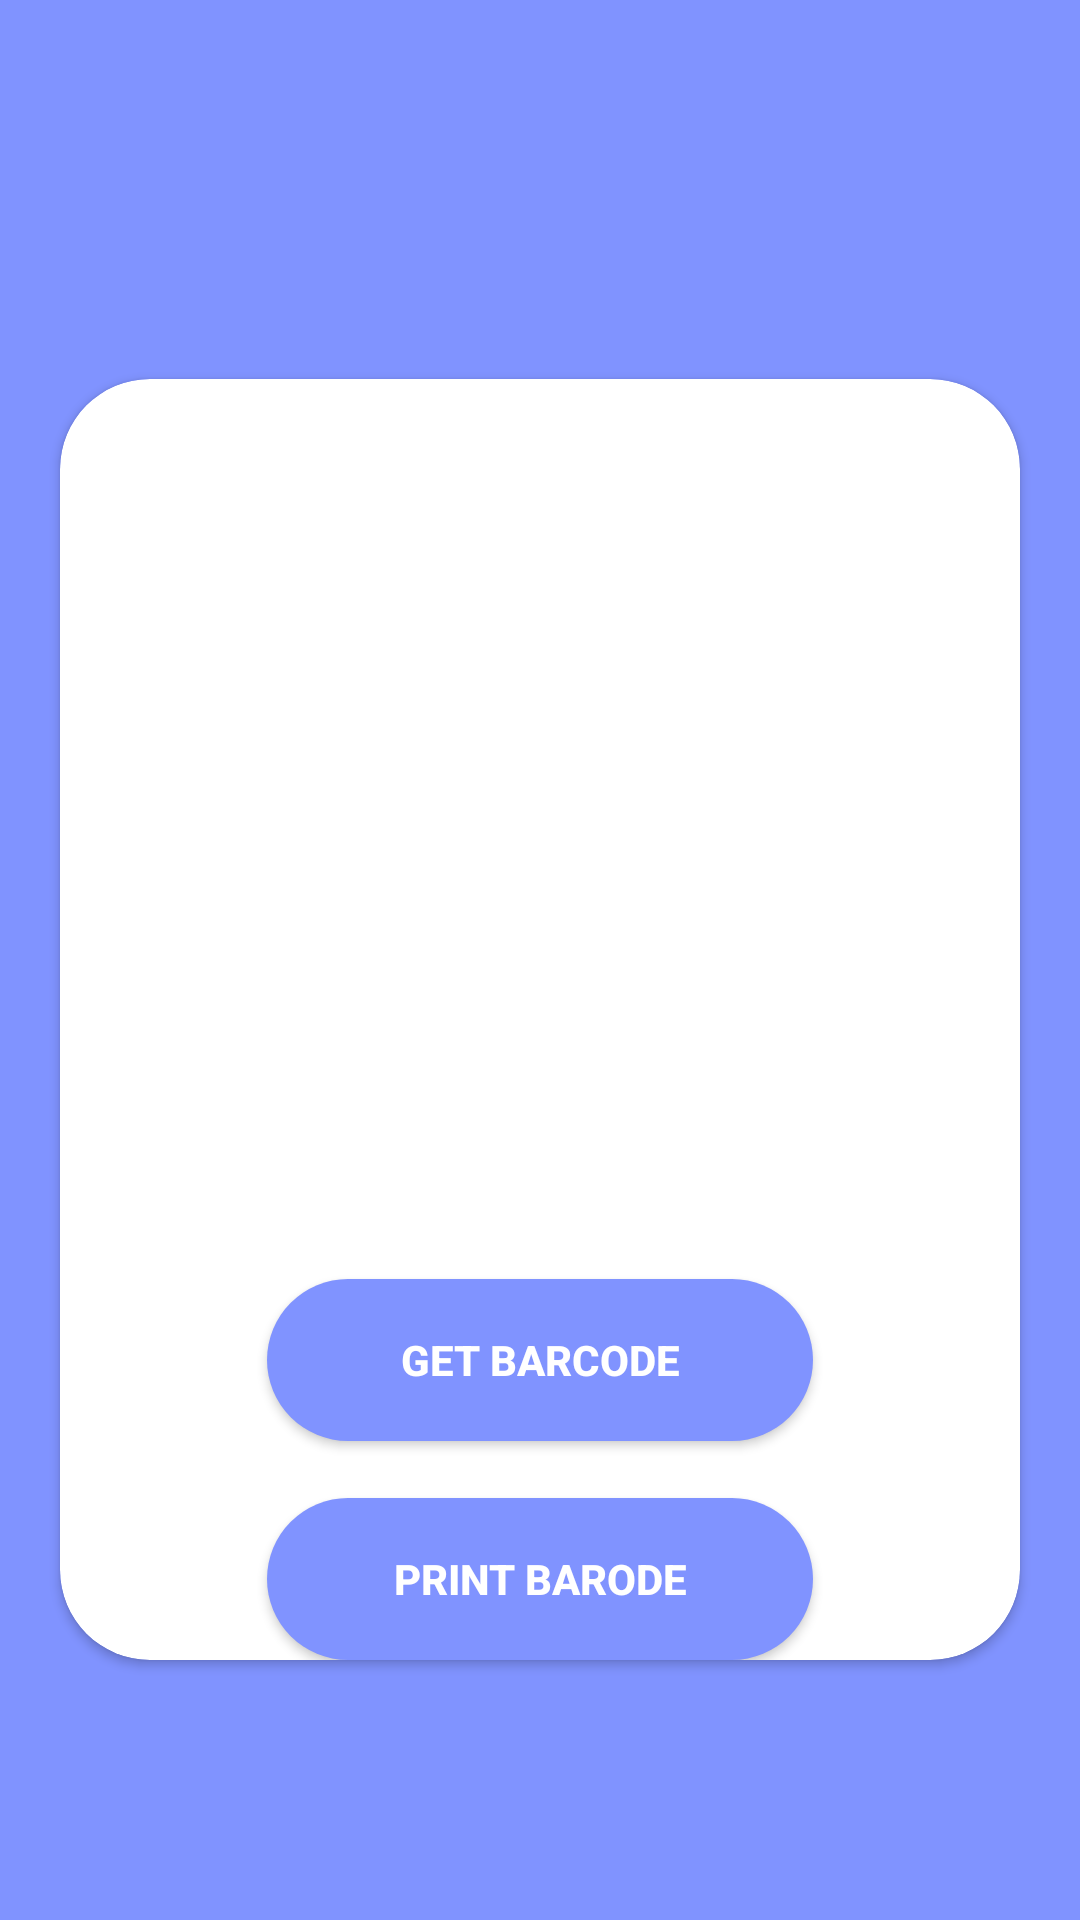

This screen was rendered from an Android layout file. Write that file and the resources it references.
<!-- AndroidManifest.xml: application theme AppTheme -->
<!-- res/layout/activity_barcode.xml -->
<?xml version="1.0" encoding="utf-8"?>

<RelativeLayout xmlns:android="http://schemas.android.com/apk/res/android"
    xmlns:app="http://schemas.android.com/apk/res-auto"
    xmlns:tools="http://schemas.android.com/tools"
    android:layout_width="match_parent"
    android:layout_height="match_parent"
    android:background="#8093ff"
    tools:context=".Barcode">

    <ScrollView
        android:layout_width="match_parent"
        android:layout_height="match_parent">

        <androidx.cardview.widget.CardView
            android:layout_width="match_parent"
            android:layout_height="wrap_content"
            app:cardCornerRadius="30dp"
            android:elevation="5dp"
            android:layout_marginLeft="20dp"
            android:layout_marginRight="20dp"
            android:layout_gravity="center"
            android:layout_marginTop="20dp"
            android:background="#fff">

            <LinearLayout
                style="@style/linearParent"
                android:layout_gravity="center"
                android:padding="@dimen/loginViewsMargin">

                <ImageView
                    android:id="@+id/img"
                    android:layout_width="300dp"
                    android:layout_height="300dp"
                    android:ems="10"
                    android:layout_marginLeft="15dp"/>


                <Button
                    style="@style/loginButton"
                    android:id="@+id/qr"
                    android:text="Get Barcode"
                    android:layout_gravity="center_horizontal"
                    android:layout_marginTop="@dimen/loginViewsMargin"/>
                <TextView
                    android:layout_width="wrap_content"
                    android:layout_height="wrap_content"
                    android:id="@+id/data"
                    android:text=""/>

                <Button
                    style="@style/loginButton"
                    android:id="@+id/print"
                    android:text="Print Barode"
                    android:layout_gravity="center_horizontal"
                    android:layout_marginTop="@dimen/loginViewsMargin"/>

            </LinearLayout>

        </androidx.cardview.widget.CardView>

    </ScrollView>
</RelativeLayout>
<!-- resources referenced by this layout -->
<resources>
  <style name="linearParent" parent="parent">
          <item name="android:orientation">vertical</item>
      </style>
  <style name="loginButton" parent="viewParent">
          <item name="android:background">@drawable/login_button_bk</item>
          <item name="android:textColor">@color/whiteTextColor</item>
          <item name="android:textStyle">bold</item>
      </style>
  <style name="AppTheme" parent="Theme.AppCompat.Light.DarkActionBar">
          
          <item name="colorPrimary">@color/colorPrimary</item>
          <item name="colorPrimaryDark">@color/colorPrimaryDark</item>
          <item name="colorAccent">@color/colorAccent</item>
  
  
  
  
  
  
  
  
  
          <item name="scrimBackground">@color/mtrl_scrim_color</item>
          <item name="textAppearanceHeadline1">@style/TextAppearance.MaterialComponents.Headline1</item>
          <item name="textAppearanceHeadline2">@style/TextAppearance.MaterialComponents.Headline2</item>
          <item name="textAppearanceHeadline3">@style/TextAppearance.MaterialComponents.Headline3</item>
          <item name="textAppearanceHeadline4">@style/TextAppearance.MaterialComponents.Headline4</item>
          <item name="textAppearanceHeadline5">@style/TextAppearance.MaterialComponents.Headline5</item>
          <item name="textAppearanceHeadline6">@style/TextAppearance.MaterialComponents.Headline6</item>
          <item name="textAppearanceSubtitle1">@style/TextAppearance.MaterialComponents.Subtitle1</item>
          <item name="textAppearanceSubtitle2">@style/TextAppearance.MaterialComponents.Subtitle2</item>
          <item name="textAppearanceBody1">@style/TextAppearance.MaterialComponents.Body1</item>
          <item name="textAppearanceBody2">@style/TextAppearance.MaterialComponents.Body2</item>
          <item name="textAppearanceCaption">@style/TextAppearance.MaterialComponents.Caption</item>
          <item name="textAppearanceButton">@style/TextAppearance.MaterialComponents.Button</item>
          <item name="textAppearanceOverline">@style/TextAppearance.MaterialComponents.Overline</item>
  
      </style>
  <style name="parent">
          <item name="android:layout_width">match_parent</item>
          <item name="android:layout_height">wrap_content</item>
      </style>
  <style name="viewParent">
          <item name="android:layout_width">wrap_content</item>
          <item name="android:layout_height">wrap_content</item>
      </style>
  <!-- drawable login_button_bk (drawable) -->
  <?xml version="1.0" encoding="utf-8"?>
  
  <shape xmlns:android="http://schemas.android.com/apk/res/android" android:shape="rectangle" >
      <corners
          android:bottomLeftRadius="27dp"
          android:bottomRightRadius="27dp"
          android:topLeftRadius="27dp"
          android:topRightRadius="27dp"
          />
      <solid
          android:color="#8093ff"
          />
      <size
          android:width="182dp"
          android:height="54dp"
          />
  </shape>
  <color name="whiteTextColor">#fff</color>
  <color name="colorPrimary">#313f8c</color>
  <color name="colorPrimaryDark">#3F51B5</color>
  <color name="colorAccent">#242e66</color>
</resources>
